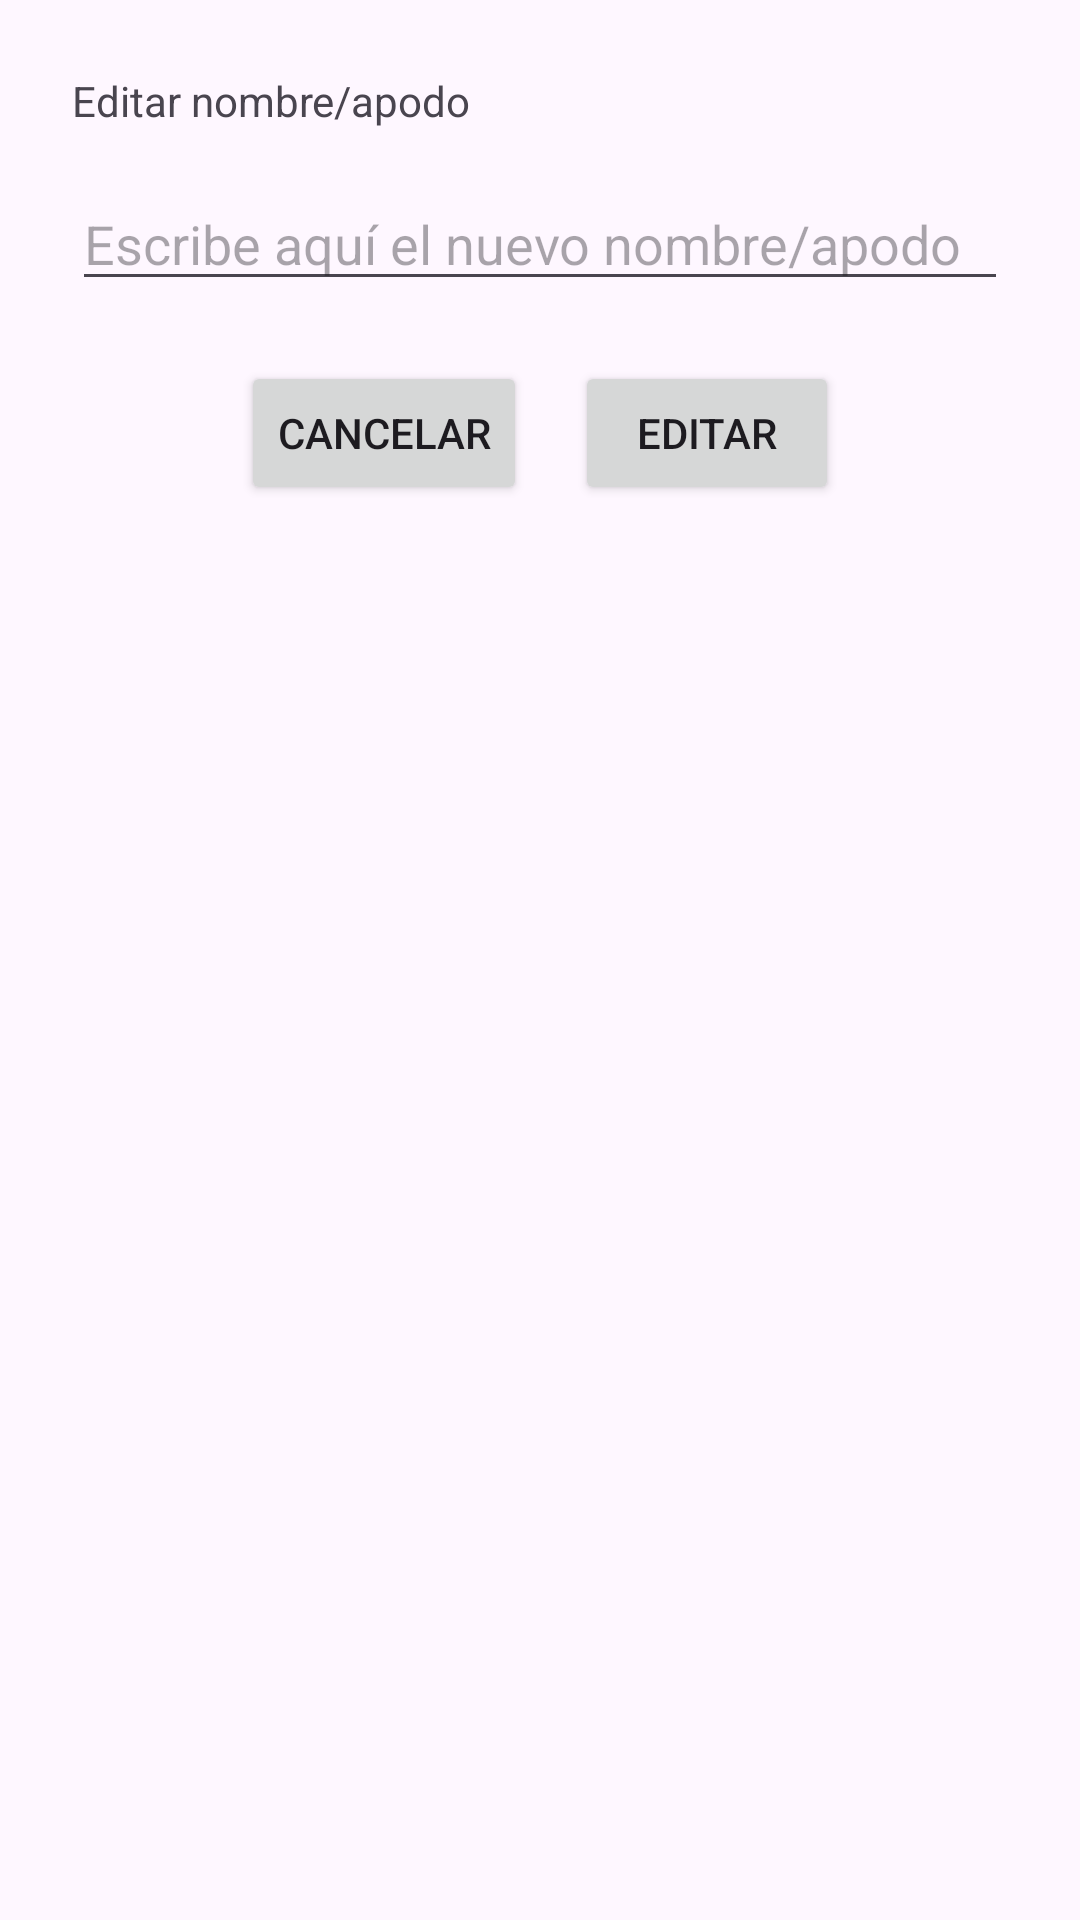

Layout XML and referenced resources for this Android screen:
<!-- AndroidManifest.xml: application theme Theme.PairPlans -->
<!-- res/layout/dialog_edit_person.xml -->
<?xml version="1.0" encoding="utf-8"?>
<LinearLayout xmlns:android="http://schemas.android.com/apk/res/android"
    android:layout_width="wrap_content"
    android:layout_height="wrap_content"
    android:minWidth="300dp"
    android:minHeight="200dp"
    android:orientation="vertical"
    android:padding="24dp">

    <TextView
        android:layout_width="match_parent"
        android:layout_height="wrap_content"
        android:text="Editar nombre/apodo"
        android:layout_marginBottom="16dp"/>

    <EditText
        android:id="@+id/inputEditTextDE"
        android:layout_width="match_parent"
        android:layout_height="wrap_content"
        android:hint="Escribe aquí el nuevo nombre/apodo"
        android:maxLength="98" />

    <LinearLayout
        android:layout_width="match_parent"
        android:layout_height="wrap_content"
        android:orientation="horizontal"
        android:gravity="center"
        android:layout_marginTop="20dp">

        <Button
            android:id="@+id/cancelButtonDE"
            android:layout_width="wrap_content"
            android:layout_height="wrap_content"
            android:text="Cancelar"
            android:layout_marginRight="16dp"/>

        <Button
            android:id="@+id/confirmButtonDE"
            android:layout_width="wrap_content"
            android:layout_height="wrap_content"
            android:text="Editar"/>
    </LinearLayout>

</LinearLayout>
<!-- resources referenced by this layout -->
<resources>
  <style name="Theme.PairPlans" parent="Base.Theme.PairPlans" />
  <style name="Base.Theme.PairPlans" parent="Theme.Material3.DayNight.NoActionBar">
          
          
      </style>
</resources>
